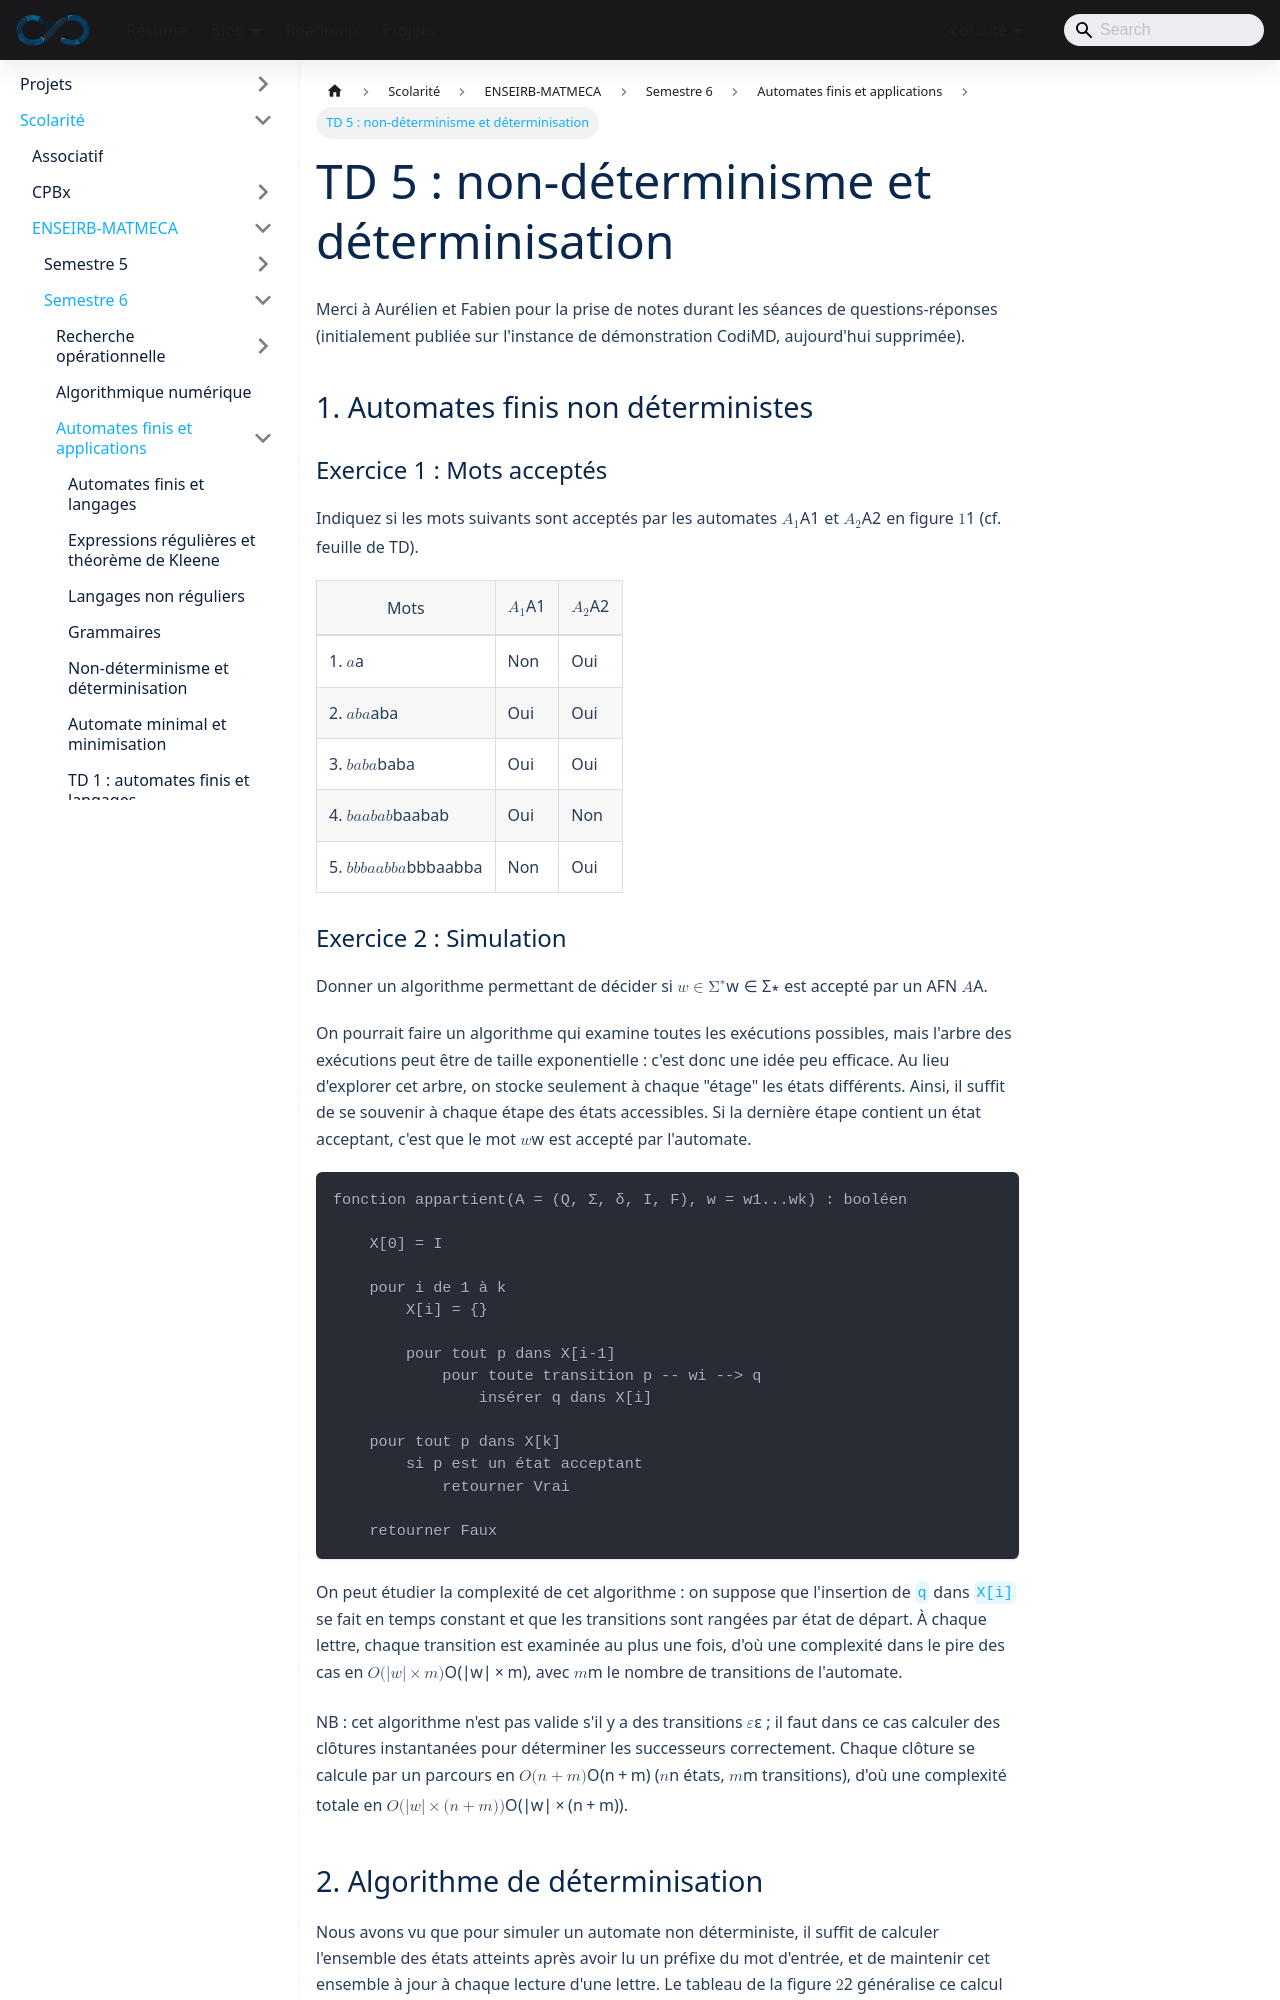

repository: sedelpeuch/sedelpeuch.github.io · page: docs/scolarite/enseirb/s6/automates/td5-notes/index.html · generator: docusaurus

---
title: "TD 5 : non-déterminisme et déterminisation"
description: "Notes du TD5 d'automates finis : simulation d'un AFN, construction par sous-ensembles, langage vide, universalité, inclusion et coût exponentiel de la déterminisation."
---

Merci à Aurélien et Fabien pour la prise de notes durant les séances de questions-réponses (initialement publiée sur l'instance de démonstration CodiMD, aujourd'hui supprimée).

## 1. Automates finis non déterministes

### Exercice 1 : Mots acceptés

Indiquez si les mots suivants sont acceptés par les automates $A_1$ et $A_2$ en figure $1$ (cf. feuille de TD).

| Mots          | $A_1$ | $A_2$ |
|---------------|-------|-------|
| 1. $a$        | Non   | Oui   |
| 2. $aba$      | Oui   | Oui   |
| 3. $baba$     | Oui   | Oui   |
| 4. $baabab$   | Oui   | Non   |
| 5. $bbbaabba$ | Non   | Oui   |

### Exercice 2 : Simulation

Donner un algorithme permettant de décider si $w \in \Sigma^*$ est accepté par un AFN $A$.

On pourrait faire un algorithme qui examine toutes les exécutions possibles, mais l'arbre des exécutions peut être de taille exponentielle : c'est donc une idée peu efficace.
Au lieu d'explorer cet arbre, on stocke seulement à chaque "étage" les états différents. Ainsi, il suffit de se souvenir à chaque étape des états accessibles. Si la dernière étape contient un état acceptant, c'est que le mot $w$ est accepté par l'automate.

```text
fonction appartient(A = (Q, Σ, δ, I, F), w = w1...wk) : booléen

    X[0] = I

    pour i de 1 à k
        X[i] = {}

        pour tout p dans X[i-1]
            pour toute transition p -- wi --> q
                insérer q dans X[i]

    pour tout p dans X[k]
        si p est un état acceptant
            retourner Vrai

    retourner Faux
```

On peut étudier la complexité de cet algorithme : on suppose que l'insertion de `q` dans `X[i]` se fait en temps constant et que les transitions sont rangées par état de départ. À chaque lettre, chaque transition est examinée au plus une fois, d'où une complexité dans le pire des cas en $\mathcal{O}(|w| \times m)$, avec $m$ le nombre de transitions de l'automate.

NB : cet algorithme n'est pas valide s'il y a des transitions $\varepsilon$ ; il faut dans ce cas calculer des clôtures instantanées pour déterminer les successeurs correctement.
Chaque clôture se calcule par un parcours en $\mathcal{O}(n + m)$ ($n$ états, $m$ transitions), d'où une complexité totale en $\mathcal{O}(|w| \times (n + m))$.
